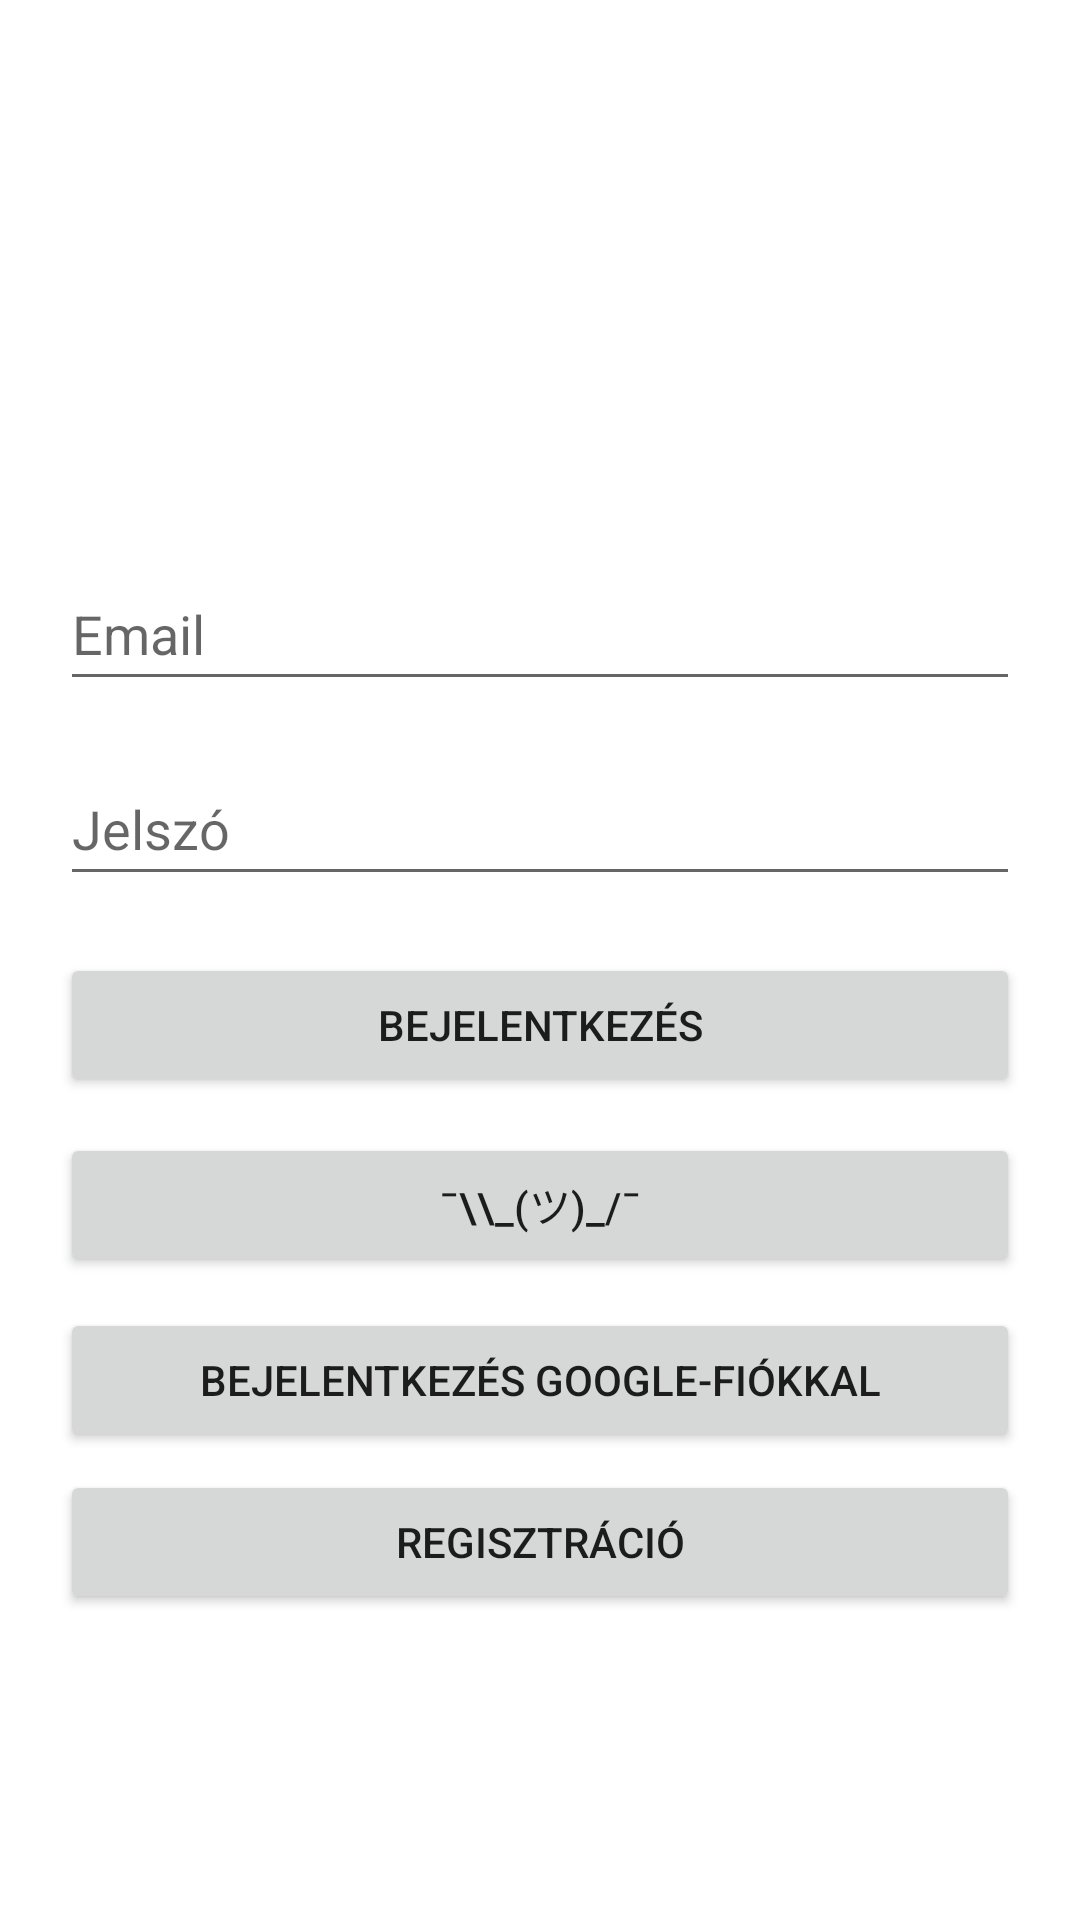

Produce the Android XML layout that renders to this screen, including the resource entries it uses.
<!-- AndroidManifest.xml: application theme Theme.MovieTicketShop -->
<!-- res/layout/activity_main.xml -->
<?xml version="1.0" encoding="utf-8"?>
<androidx.constraintlayout.widget.ConstraintLayout
    xmlns:android="http://schemas.android.com/apk/res/android"
    xmlns:app="http://schemas.android.com/apk/res-auto"
    xmlns:tools="http://schemas.android.com/tools"
    android:layout_width="match_parent"
    android:layout_height="match_parent"
    android:padding="20dp"
    tools:context=".MainActivity">

    <EditText
        android:id="@+id/editTextEmail"
        android:layout_width="match_parent"
        android:layout_height="wrap_content"
        android:ems="10"
        android:hint="@string/loginEmail"
        android:inputType="textEmailAddress"
        android:minHeight="48dp"
        app:layout_constraintBottom_toBottomOf="parent"
        app:layout_constraintEnd_toEndOf="parent"
        app:layout_constraintHorizontal_bias="0.0"
        app:layout_constraintStart_toStartOf="parent"
        app:layout_constraintTop_toTopOf="parent"
        app:layout_constraintVertical_bias="0.3" />

    <EditText
        android:id="@+id/editTextPassword"
        android:layout_width="match_parent"
        android:layout_height="wrap_content"
        android:ems="10"
        android:hint="@string/loginPassword"
        android:inputType="textPassword"
        android:minHeight="48dp"
        app:layout_constraintBottom_toBottomOf="parent"
        app:layout_constraintTop_toBottomOf="@+id/editTextEmail"
        app:layout_constraintVertical_bias="0.05"
        tools:layout_editor_absoluteX="16dp" />

    <Button
        android:id="@+id/loginButton"
        android:layout_width="0dp"
        android:layout_height="wrap_content"
        android:text="@string/login"
        android:onClick="login"
        app:layout_constraintBottom_toBottomOf="parent"
        app:layout_constraintEnd_toEndOf="parent"
        app:layout_constraintHorizontal_bias="1.0"
        app:layout_constraintStart_toStartOf="parent"
        app:layout_constraintTop_toBottomOf="@+id/editTextPassword"
        app:layout_constraintVertical_bias="0.07"/>

    <Button
        android:id="@+id/guestLoginButton"
        android:layout_width="0dp"
        android:layout_height="wrap_content"
        android:layout_marginTop="12dp"
        android:onClick="loginAsGuest"
        android:text="¯\\_(ツ)_/¯"
        app:layout_constraintEnd_toEndOf="parent"
        app:layout_constraintHorizontal_bias="1.0"
        app:layout_constraintStart_toStartOf="parent"
        app:layout_constraintTop_toBottomOf="@+id/loginButton"
        tools:ignore="OnClick" />

    <Button
        android:id="@+id/googleSignInButton"
        android:layout_width="0dp"
        android:layout_height="wrap_content"
        android:onClick="loginWithGoogle"
        android:text="@string/loginWithGoogle"
        app:layout_constraintBottom_toBottomOf="parent"
        app:layout_constraintEnd_toEndOf="parent"
        app:layout_constraintHorizontal_bias="1.0"
        app:layout_constraintStart_toStartOf="parent"
        app:layout_constraintTop_toBottomOf="@+id/guestLoginButton"
        app:layout_constraintVertical_bias="0.07"
        tools:ignore="UsingOnClickInXml" />

    <Button
        android:id="@+id/registerButton"
        android:layout_width="0dp"
        android:layout_height="wrap_content"
        android:onClick="registration"
        android:text="@string/registration"
        app:layout_constraintBottom_toBottomOf="parent"
        app:layout_constraintEnd_toEndOf="parent"
        app:layout_constraintStart_toStartOf="parent"
        app:layout_constraintTop_toBottomOf="@+id/googleSignInButton"
        app:layout_constraintVertical_bias="0.07" />

</androidx.constraintlayout.widget.ConstraintLayout>
<!-- resources referenced by this layout -->
<resources>
  <string name="login">Bejelentkezés</string>
  <string name="loginEmail">Email</string>
  <string name="loginPassword">Jelszó</string>
  <string name="loginWithGoogle">Bejelentkezés Google-fiókkal</string>
  <string name="registration">Regisztráció</string>
  <style name="Theme.MovieTicketShop" parent="Theme.MaterialComponents.DayNight.DarkActionBar">
          
          <item name="colorPrimary">@color/purple_500</item>
          <item name="colorPrimaryVariant">@color/purple_700</item>
          <item name="colorOnPrimary">@color/white</item>
          
          <item name="colorSecondary">@color/teal_200</item>
          <item name="colorSecondaryVariant">@color/teal_700</item>
          <item name="colorOnSecondary">@color/black</item>
          
          <item name="android:statusBarColor" tools:targetApi="l">?attr/colorPrimaryVariant</item>
          
      </style>
  <!-- not gathered from this repository: default colours our renderer supplied (Android Studio template values) -->
  <color name="purple_500">#FF6200EE</color>
  <color name="purple_700">#FF3700B3</color>
  <color name="teal_200">#FF03DAC5</color>
  <color name="teal_700">#FF018786</color>
  <color name="black">#FF000000</color>
  <color name="white">#FFFFFFFF</color>
</resources>
